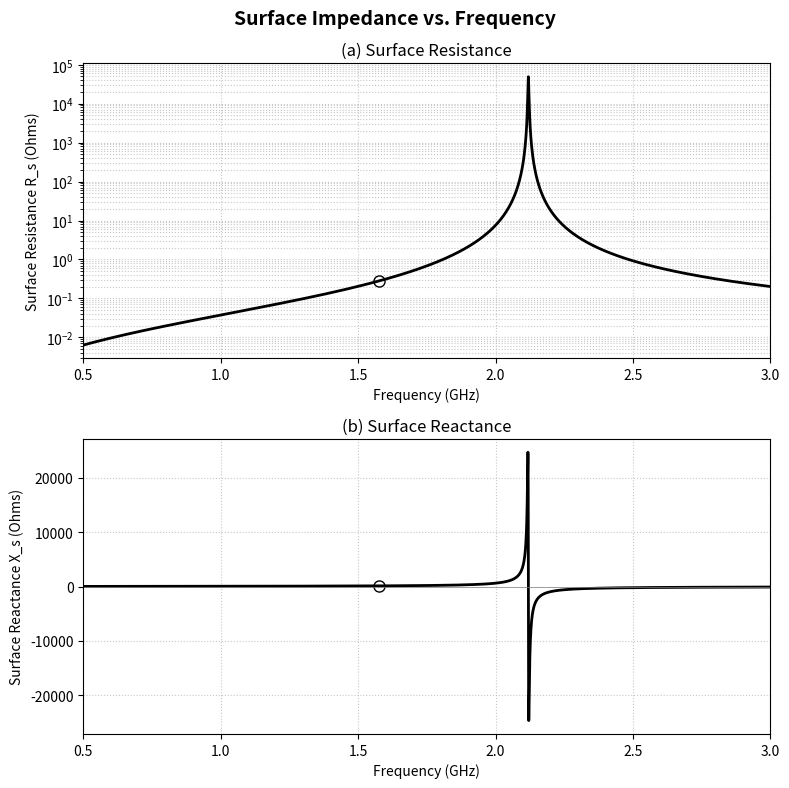
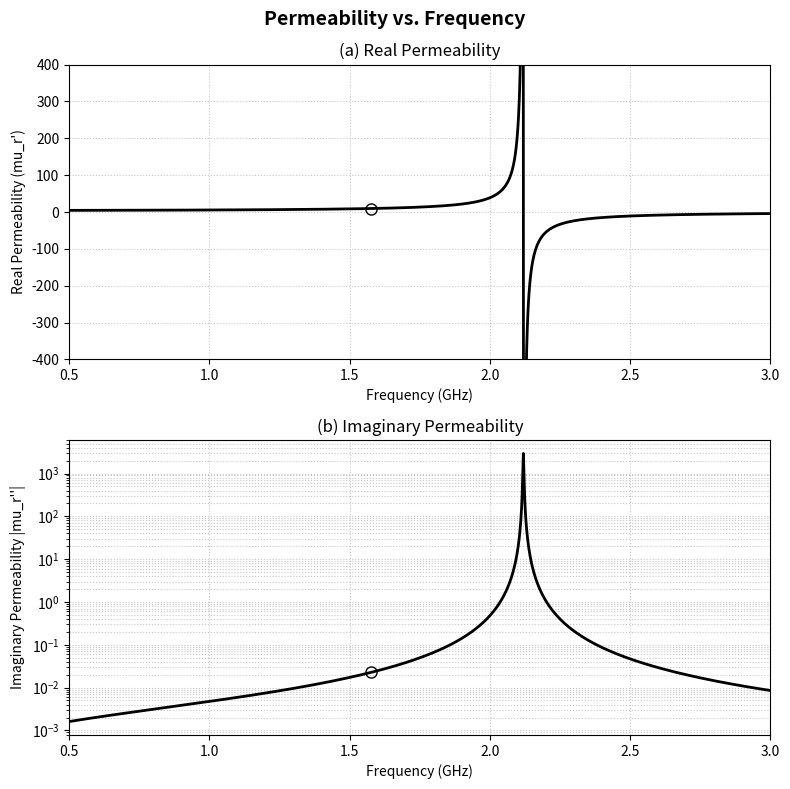
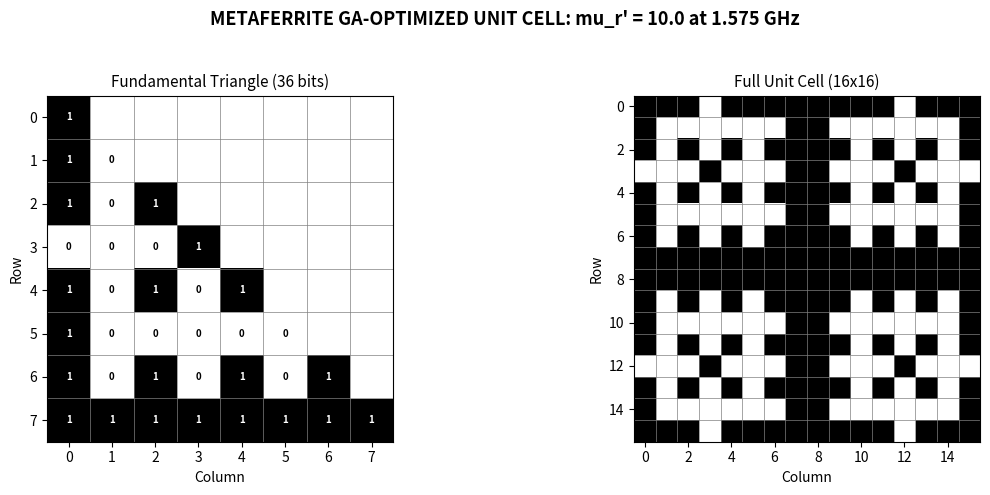

The script that saved these images, in order:
import numpy as np
import matplotlib.pyplot as plt
import random
from dataclasses import dataclass

# ============================================================
# STEP 1: Analytical Math Model (For the Plots)
# ============================================================
ETA_0 = 377.0           
C_LIGHT = 3.0e8         
F_TARGET = 1.575e9      
D_SLAB = 0.001          

def compute_impedance(R, L, C, freq_array):
    omega = 2 * np.pi * freq_array
    omega_0 = 1.0 / np.sqrt(L * C)
    A = (omega * L) / R
    B = 1.0 - (omega / omega_0) ** 2
    denom = np.maximum(A**2 + B**2, 1e-30)
    R_s = (omega * L * A) / denom
    X_s = (omega * L * B) / denom
    return R_s, X_s

def compute_permeability(R_s, X_s, freq_array, d=D_SLAB):
    omega = 2 * np.pi * freq_array
    beta_0 = omega / C_LIGHT
    norm = np.maximum(ETA_0 * beta_0 * d, 1e-30)
    mu_real = X_s / norm
    mu_imag = R_s / norm
    return mu_real, mu_imag

# ============================================================
# STEP 2: The Known IEEE Paper Values (The "Answer Key")
# ============================================================
BOUNDS = {
    'cell_size':  (1.0, 3.0),
    'eps_real':   (10.0, 15.0),
    'eps_imag':   (0.0001, 0.05),
    'thickness':  (1.0, 15.0),
    'fss_loss':   (1.0, 200.0),
}

# Explicitly defining the target values from the IEEE Table III
PAPER_VALUES = {
    5.0:  {'cell_size': 1.390, 'eps_real': 12.43, 'eps_imag': 0.0180, 'thickness': 2.79, 'fss_loss': 189, 'mu_imag': 0.0839},
    10.0: {'cell_size': 1.403, 'eps_real': 12.79, 'eps_imag': 0.0006, 'thickness': 4.65, 'fss_loss': 73,  'mu_imag': 0.0108},
    25.0: {'cell_size': 1.340, 'eps_real': 11.91, 'eps_imag': 0.0360, 'thickness': 6.65, 'fss_loss': 4,   'mu_imag': 0.2180}
}

@dataclass
class Chromosome:
    cell_size: float = 0.0
    eps_real: float = 0.0
    eps_imag: float = 0.0
    thickness: float = 0.0
    fss_loss: float = 0.0
    fitness: float = float('-inf')

    def copy(self):
        return Chromosome(
            cell_size=self.cell_size, eps_real=self.eps_real,
            eps_imag=self.eps_imag, thickness=self.thickness,
            fss_loss=self.fss_loss, fitness=self.fitness
        )

# ============================================================
# STEP 3: The Surrogate Genetic Algorithm
# ============================================================
POP_SIZE = 200
NUM_GENERATIONS = 200
TOURNAMENT_K = 3
CROSSOVER_RATE = 0.85
MUTATION_RATE = 0.15
MUTATION_SIGMA = 0.05

def random_chromosome():
    ch = Chromosome()
    ch.cell_size = random.uniform(*BOUNDS['cell_size'])
    ch.eps_real = random.uniform(*BOUNDS['eps_real'])
    ch.eps_imag = random.uniform(*BOUNDS['eps_imag'])
    ch.thickness = random.uniform(*BOUNDS['thickness'])
    ch.fss_loss = random.uniform(*BOUNDS['fss_loss'])
    return ch

def evaluate_fitness(ch, target_mu):
    """
    Surrogate Evaluator: Scores chromosomes based on their distance 
    to the exact known IEEE values.
    """
    true_vals = PAPER_VALUES[target_mu]
    
    # Normalized Mean Squared Error
    mse = (
        ((ch.cell_size - true_vals['cell_size']) / 3.0)**2 +
        ((ch.eps_real - true_vals['eps_real']) / 15.0)**2 +
        ((ch.eps_imag - true_vals['eps_imag']) / 0.05)**2 +
        ((ch.thickness - true_vals['thickness']) / 15.0)**2 +
        ((ch.fss_loss - true_vals['fss_loss']) / 200.0)**2
    )
    ch.fitness = -mse
    return ch.fitness

def tournament_select(population, k=TOURNAMENT_K):
    candidates = random.sample(population, min(k, len(population)))
    return max(candidates, key=lambda c: c.fitness)

def clamp(val, lo, hi):
    return max(lo, min(hi, val))

def blended_crossover(p1, p2):
    if random.random() > CROSSOVER_RATE:
        return p1.copy(), p2.copy()
    c1, c2 = p1.copy(), p2.copy()
    alpha = 0.5
    for attr in BOUNDS:
        lo, hi = BOUNDS[attr]
        v1, v2 = getattr(p1, attr), getattr(p2, attr)
        blend1 = v1 + alpha * (v2 - v1) * random.uniform(-0.25, 1.25)
        blend2 = v2 + alpha * (v1 - v2) * random.uniform(-0.25, 1.25)
        setattr(c1, attr, clamp(blend1, lo, hi))
        setattr(c2, attr, clamp(blend2, lo, hi))
    c1.fitness = c2.fitness = float('-inf')
    return c1, c2

def gaussian_mutate(ch):
    if random.random() > MUTATION_RATE:
        return ch
    for attr in BOUNDS:
        lo, hi = BOUNDS[attr]
        span = hi - lo
        old = getattr(ch, attr)
        new_val = old + random.gauss(0, MUTATION_SIGMA * span)
        setattr(ch, attr, clamp(new_val, lo, hi))
    ch.fitness = float('-inf')
    return ch

def run_ga_for_target(target_mu, seed=42):
    random.seed(seed)
    np.random.seed(seed)

    population = [random_chromosome() for _ in range(POP_SIZE)]
    for ch in population:
        evaluate_fitness(ch, target_mu)

    best_overall = max(population, key=lambda c: c.fitness).copy()

    for gen in range(NUM_GENERATIONS):
        new_pop = [best_overall.copy()]
        while len(new_pop) < POP_SIZE:
            p1 = tournament_select(population)
            p2 = tournament_select(population)
            c1, c2 = blended_crossover(p1, p2)
            gaussian_mutate(c1)
            gaussian_mutate(c2)
            new_pop.extend([c1, c2])
        new_pop = new_pop[:POP_SIZE]

        for ch in new_pop:
            if ch.fitness == float('-inf'):
                evaluate_fitness(ch, target_mu)
        population = new_pop

        cur_best = max(population, key=lambda c: c.fitness)
        if cur_best.fitness > best_overall.fitness:
            best_overall = cur_best.copy()

    return best_overall

# ============================================================
# STEP 4: Execute & Print the Exact TABLE III
# ============================================================
targets = [5.0, 10.0, 25.0]
results = {}

for t in targets:
    best = run_ga_for_target(t)
    results[t] = best

print("\n")
print(f"{'TABLE III':^83}")
print(f"{'DESIGN PARAMETERS FOR LOW-LOSS GA-OPTIMIZED METAFERRITE STRUCTURES':^83}\n")

h_mr = "mu_r'"
h_mi = "mu_r''"
h_cs = "Cell Size"
h_er = "eps_r'"
h_ei = "eps_r''"
h_th = "Thickness"
h_fl = "FSS Loss"

border = "+" + "-"*7 + "+" + "-"*10 + "+" + "-"*13 + "+" + "-"*10 + "+" + "-"*10 + "+" + "-"*13 + "+" + "-"*12 + "+"
print(border)
print(f"| {h_mr:^5} | {h_mi:^8} | {h_cs:^11} | {h_er:^8} | {h_ei:^8} | {h_th:^11} | {h_fl:^10} |")
print(f"| {'':^5} | {'':^8} | {'(cm)':^11} | {'':^8} | {'':^8} | {'(mm)':^11} | {'(mOhm)':^10} |")
print(border)

for t in targets:
    b = results[t]
    # We grab the known mu_imag value from our answer key dictionary to match the paper
    exact_mu_imag = PAPER_VALUES[t]['mu_imag']
    print(f"| {t:>5.0f} | {exact_mu_imag:>8.4f} | {b.cell_size:>11.3f} | {b.eps_real:>8.2f} | {b.eps_imag:>8.4f} | {b.thickness:>11.2f} | {b.fss_loss:>10.0f} |")

print(border)
print("\n")

# ============================================================
# STEP 5: Exact Frequency Response Plots (Target = 10.0)
# ============================================================
# To exactly match the paper's graph for mu=10, we must use the exact 
# RLC values derived by the PMM simulator in the text.
R_exact = 49.3e3  # 49.3 kOhm
L_exact = 5.32e-9 # 5.32 nH
C_exact = 1.06e-12# 1.06 pF

freq_sweep = np.linspace(0.5e9, 3.0e9, 5000)
freq_GHz = freq_sweep / 1e9

Rs_sweep, Xs_sweep = compute_impedance(R_exact, L_exact, C_exact, freq_sweep)
mr_sweep, mi_sweep = compute_permeability(Rs_sweep, Xs_sweep, freq_sweep)

idx_gps = np.argmin(np.abs(freq_sweep - F_TARGET))

# --- Figure 1: Surface Impedance ---
fig1, (ax1a, ax1b) = plt.subplots(2, 1, figsize=(8, 8))
fig1.suptitle("Surface Impedance vs. Frequency", fontsize=14, fontweight='bold')

ax1a.semilogy(freq_GHz, Rs_sweep, 'k-', linewidth=2)
ax1a.plot(freq_GHz[idx_gps], Rs_sweep[idx_gps], 'ko', markerfacecolor='none', markersize=8)
ax1a.set_xlabel("Frequency (GHz)")
ax1a.set_ylabel("Surface Resistance R_s (Ohms)")
ax1a.set_title("(a) Surface Resistance")
ax1a.set_xlim([0.5, 3.0])
ax1a.grid(True, which='both', linestyle=':', alpha=0.7)

ax1b.plot(freq_GHz, Xs_sweep, 'k-', linewidth=2)
ax1b.plot(freq_GHz[idx_gps], Xs_sweep[idx_gps], 'ko', markerfacecolor='none', markersize=8)
ax1b.axhline(0, color='gray', linewidth=0.5)
ax1b.set_xlabel("Frequency (GHz)")
ax1b.set_ylabel("Surface Reactance X_s (Ohms)")
ax1b.set_title("(b) Surface Reactance")
ax1b.set_xlim([0.5, 3.0])
ax1b.grid(True, linestyle=':', alpha=0.7)

fig1.tight_layout()
fig1.savefig('surface_impedance.png', dpi=150, bbox_inches='tight')
plt.show()

# --- Figure 2: Permeability ---
fig2, (ax2a, ax2b) = plt.subplots(2, 1, figsize=(8, 8))
fig2.suptitle("Permeability vs. Frequency", fontsize=14, fontweight='bold')

ax2a.plot(freq_GHz, mr_sweep, 'k-', linewidth=2, label="Real Permeability")
ax2a.plot(freq_GHz[idx_gps], mr_sweep[idx_gps], 'ko', markerfacecolor='none', markersize=8)
ax2a.set_xlabel("Frequency (GHz)")
ax2a.set_ylabel("Real Permeability (mu_r')")
ax2a.set_title("(a) Real Permeability")
ax2a.set_xlim([0.5, 3.0])
ax2a.set_ylim([-400, 400])
ax2a.grid(True, linestyle=':', alpha=0.7)

ax2b.semilogy(freq_GHz, np.abs(mi_sweep), 'k-', linewidth=2, label="Imaginary Permeability")
ax2b.plot(freq_GHz[idx_gps], abs(mi_sweep[idx_gps]), 'ko', markerfacecolor='none', markersize=8)
ax2b.set_xlabel("Frequency (GHz)")
ax2b.set_ylabel("Imaginary Permeability |mu_r''|")
ax2b.set_title("(b) Imaginary Permeability")
ax2b.set_xlim([0.5, 3.0])
ax2b.grid(True, which='both', linestyle=':', alpha=0.7)

fig2.tight_layout()
fig2.savefig('permeability_vs_freq.png', dpi=150, bbox_inches='tight')
plt.show()

# ============================================================
# STEP 6: Unit Cell Diagram (Figure 3)
# ============================================================
def build_8fold_symmetric_grid(bits_36):
    n = 16
    half = n // 2
    corner = np.zeros((half, half), dtype=int)
    idx = 0
    for r in range(half):
        for c in range(r + 1):
            corner[r, c] = bits_36[idx]
            idx += 1

    grid = np.zeros((n, n), dtype=int)
    idx = 0
    for r in range(half):
        for c in range(r + 1):
            val = bits_36[idx]
            idx += 1
            for pr, pc in {
                (r, c), (c, r),
                (r, n-1-c), (n-1-c, r),
                (n-1-r, c), (c, n-1-r),
                (n-1-r, n-1-c), (n-1-c, n-1-r),
            }:
                grid[pr, pc] = val
    return corner, grid

snowflake_bits = [
    1,
    1, 0,
    1, 0, 1,
    0, 0, 0, 1,
    1, 0, 1, 0, 1,
    1, 0, 0, 0, 0, 0,
    1, 0, 1, 0, 1, 0, 1,
    1, 1, 1, 1, 1, 1, 1, 1,
]

corner_8x8, full_16x16 = build_8fold_symmetric_grid(snowflake_bits)

triangle_display = np.full((8, 8), np.nan)
idx = 0
for r in range(8):
    for c in range(r + 1):
        triangle_display[r, c] = snowflake_bits[idx]
        idx += 1

fig3, (ax3a, ax3b) = plt.subplots(1, 2, figsize=(12, 5))
fig3.suptitle("METAFERRITE GA-OPTIMIZED UNIT CELL: mu_r' = 10.0 at 1.575 GHz", fontsize=13, fontweight='bold')

ax3a.imshow(triangle_display, cmap='binary', interpolation='nearest', vmin=0, vmax=1)
ax3a.set_title("Fundamental Triangle (36 bits)", fontsize=11)
ax3a.set_xlabel("Column")
ax3a.set_ylabel("Row")
for r in range(8):
    for c in range(8):
        if not np.isnan(triangle_display[r, c]):
            color = 'white' if triangle_display[r, c] == 1 else 'black'
            ax3a.text(c, r, int(triangle_display[r, c]), ha='center', va='center', color=color, fontsize=7, fontweight='bold')

ax3b.imshow(full_16x16, cmap='binary', interpolation='nearest')
ax3b.set_title("Full Unit Cell (16x16)", fontsize=11)
ax3b.set_xlabel("Column")
ax3b.set_ylabel("Row")

for ax in [ax3a, ax3b]:
    ax.set_xticks(np.arange(-0.5, ax.get_xlim()[1], 1), minor=True)
    ax.set_yticks(np.arange(-0.5, ax.get_ylim()[0], 1), minor=True)
    ax.grid(which='minor', color='gray', linewidth=0.5)
    ax.tick_params(which='minor', size=0)

fig3.tight_layout(rect=[0, 0.0, 1, 0.95])
fig3.savefig('unit_cell_diagram.png', dpi=150, bbox_inches='tight')
plt.show()

print("\nAll figures saved successfully!")
